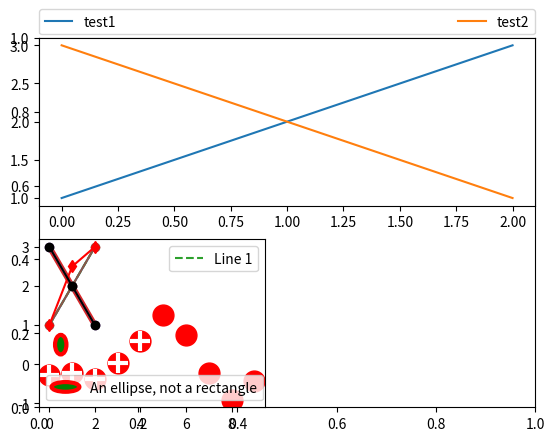

Generate this figure with matplotlib:
%matplotlib inline

import matplotlib.patches as mpatches
import matplotlib.pyplot as plt

red_patch = mpatches.Patch(color='red', label='The red data')
plt.legend(handles=[red_patch])

plt.show()

import matplotlib.lines as mlines

blue_line = mlines.Line2D([], [], color='blue', marker='*',
                          markersize=15, label='Blue stars')
plt.legend(handles=[blue_line])

plt.show()

plt.subplot(211)
plt.plot([1, 2, 3], label="test1")
plt.plot([3, 2, 1], label="test2")

# Place a legend above this subplot, expanding itself to
# fully use the given bounding box.
plt.legend(bbox_to_anchor=(0., 1.02, 1., .102), loc=3,
           ncol=2, mode="expand", borderaxespad=0.)

plt.subplot(223)
plt.plot([1, 2, 3], label="test1")
plt.plot([3, 2, 1], label="test2")
# Place a legend to the right of this smaller subplot.
plt.legend(bbox_to_anchor=(1.05, 1), loc=2, borderaxespad=0.)

plt.show()

line1, = plt.plot([1, 2, 3], label="Line 1", linestyle='--')
line2, = plt.plot([3, 2, 1], label="Line 2", linewidth=4)

# Create a legend for the first line.
first_legend = plt.legend(handles=[line1], loc=1)

# Add the legend manually to the current Axes.
ax = plt.gca().add_artist(first_legend)

# Create another legend for the second line.
plt.legend(handles=[line2], loc=4)

plt.show()

from matplotlib.legend_handler import HandlerLine2D

line1, = plt.plot([3, 2, 1], marker='o', label='Line 1')
line2, = plt.plot([1, 2, 3], marker='o', label='Line 2')

plt.legend(handler_map={line1: HandlerLine2D(numpoints=4)})

from numpy.random import randn

z = randn(10)

red_dot, = plt.plot(z, "ro", markersize=15)
# Put a white cross over some of the data.
white_cross, = plt.plot(z[:5], "w+", markeredgewidth=3, markersize=15)

plt.legend([red_dot, (red_dot, white_cross)], ["Attr A", "Attr A+B"])

from matplotlib.legend_handler import HandlerLine2D, HandlerTuple

p1, = plt.plot([1, 2.5, 3], 'r-d')
p2, = plt.plot([3, 2, 1], 'k-o')

l = plt.legend([(p1, p2)], ['Two keys'], numpoints=1,
               handler_map={tuple: HandlerTuple(ndivide=None)})

import matplotlib.patches as mpatches


class AnyObject(object):
    pass


class AnyObjectHandler(object):
    def legend_artist(self, legend, orig_handle, fontsize, handlebox):
        x0, y0 = handlebox.xdescent, handlebox.ydescent
        width, height = handlebox.width, handlebox.height
        patch = mpatches.Rectangle([x0, y0], width, height, facecolor='red',
                                   edgecolor='black', hatch='xx', lw=3,
                                   transform=handlebox.get_transform())
        handlebox.add_artist(patch)
        return patch


plt.legend([AnyObject()], ['My first handler'],
           handler_map={AnyObject: AnyObjectHandler()})

from matplotlib.legend_handler import HandlerPatch


class HandlerEllipse(HandlerPatch):
    def create_artists(self, legend, orig_handle,
                       xdescent, ydescent, width, height, fontsize, trans):
        center = 0.5 * width - 0.5 * xdescent, 0.5 * height - 0.5 * ydescent
        p = mpatches.Ellipse(xy=center, width=width + xdescent,
                             height=height + ydescent)
        self.update_prop(p, orig_handle, legend)
        p.set_transform(trans)
        return [p]


c = mpatches.Circle((0.5, 0.5), 0.25, facecolor="green",
                    edgecolor="red", linewidth=3)
plt.gca().add_patch(c)

plt.legend([c], ["An ellipse, not a rectangle"],
           handler_map={mpatches.Circle: HandlerEllipse()})